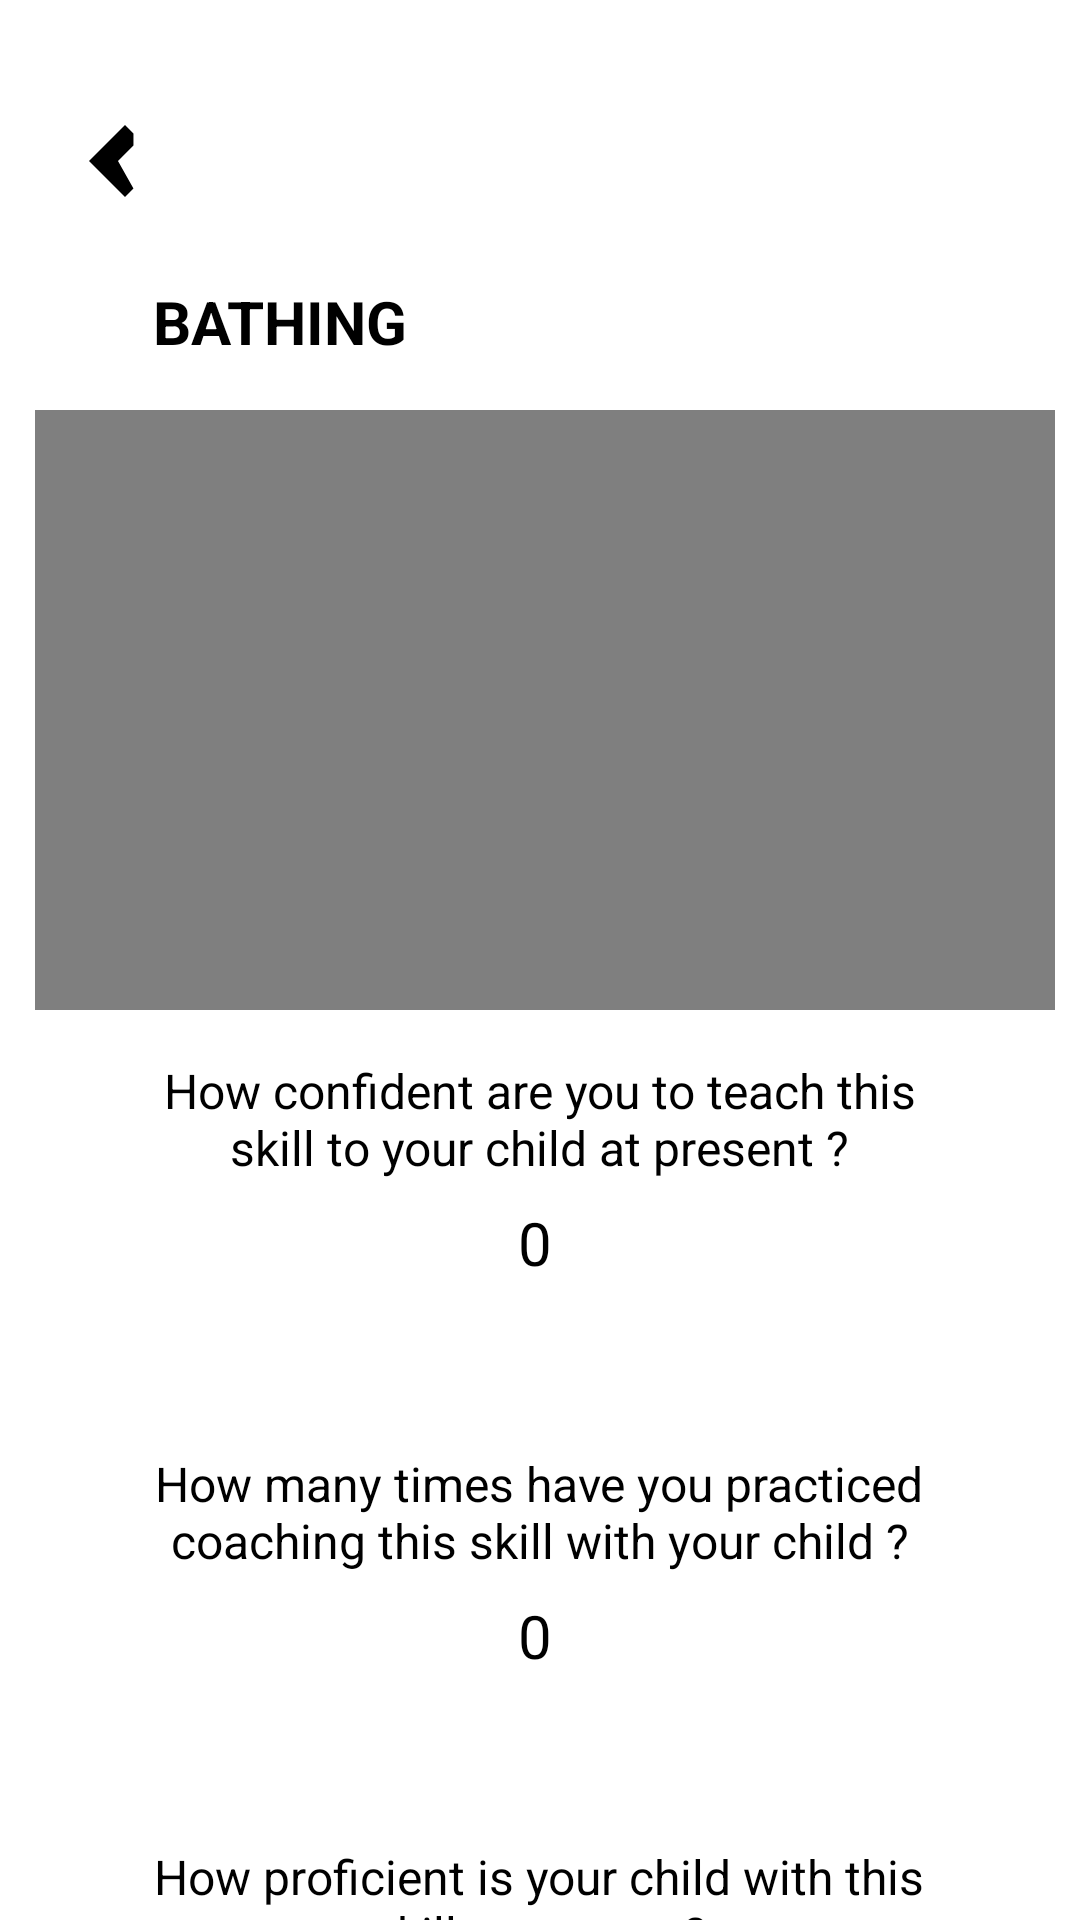

Here is an Android app screen rendered from its layout file. Give the layout XML and the strings, colors and styles it references.
<!-- AndroidManifest.xml: application theme Theme.Autism -->
<!-- res/layout/activity_bathing.xml -->
<?xml version="1.0" encoding="utf-8"?>
<ScrollView xmlns:android="http://schemas.android.com/apk/res/android"
    xmlns:app="http://schemas.android.com/apk/res-auto"
    xmlns:tools="http://schemas.android.com/tools"
    android:layout_width="match_parent"
    android:layout_height="match_parent">

    <android.support.constraint.ConstraintLayout
        android:layout_width="match_parent"
        android:layout_height="wrap_content">

        <ImageView
            android:id="@+id/backIcon"
            android:layout_width="48dp"
            android:layout_height="48dp"
            android:src="@drawable/ic_ios_back"
            app:layout_constraintBottom_toBottomOf="parent"
            app:layout_constraintEnd_toEndOf="parent"
            app:layout_constraintHorizontal_bias="0.044"
            app:layout_constraintStart_toStartOf="parent"
            app:layout_constraintTop_toTopOf="parent"
            app:layout_constraintVertical_bias="0.032" />

        <TextView
            android:id="@+id/textView6"
            android:layout_width="wrap_content"
            android:layout_height="wrap_content"
            android:layout_marginTop="16dp"
            android:text="BATHING"
            android:textColor="@color/black"
            android:textSize="20dp"
            android:textStyle="bold"
            app:layout_constraintBottom_toBottomOf="parent"
            app:layout_constraintEnd_toEndOf="parent"
            app:layout_constraintHorizontal_bias="0.186"
            app:layout_constraintStart_toStartOf="parent"
            app:layout_constraintTop_toBottomOf="@+id/backIcon"
            app:layout_constraintVertical_bias="0.0" />

        <VideoView
            android:id="@+id/videoView"
            android:layout_width="340dp"
            android:layout_height="200dp"
            app:layout_constraintBottom_toTopOf="@+id/textView12"
            app:layout_constraintEnd_toEndOf="parent"
            app:layout_constraintHorizontal_bias="0.577"
            app:layout_constraintStart_toStartOf="parent"
            app:layout_constraintTop_toBottomOf="@+id/textView6"
            app:layout_constraintVertical_bias="1.0"
            android:layout_marginTop="16dp" />

        <TextView
            android:id="@+id/textView12"
            android:layout_width="260dp"
            android:layout_height="48dp"
            android:text="How confident are you to teach this skill to your child at present ?"
            android:textAlignment="center"
            android:textColor="@color/black"
            android:textSize="16dp"
            app:layout_constraintTop_toBottomOf="@+id/videoView"
            app:layout_constraintStart_toStartOf="parent"
            app:layout_constraintEnd_toEndOf="parent"
            app:layout_constraintHorizontal_bias="0.496"
            app:layout_constraintVertical_bias="0.615"
            android:layout_marginTop="16dp"/>

        <TextView
            android:id="@+id/textView19"
            android:layout_width="50dp"
            android:layout_height="wrap_content"
            android:text="0"
            android:textAlignment="center"
            android:textSize="20dp"
            app:layout_constraintTop_toBottomOf="@+id/textView12"
            app:layout_constraintStart_toStartOf="parent"
            app:layout_constraintEnd_toEndOf="parent"
            app:layout_constraintHorizontal_bias="0.495"
            app:layout_constraintVertical_bias="0.563" />

        <SeekBar
            android:id="@+id/seekBar3"
            style="@style/Widget.AppCompat.SeekBar.Discrete"
            android:layout_width="300dp"
            android:layout_height="40dp"
            android:max="10"
            android:progress="0"
            android:progressBackgroundTint="#F0F0F0"
            android:progressTint="#D3D7F8"
            android:thumbTint="#9187C7"
            app:layout_constraintTop_toBottomOf="@+id/textView19"
            app:layout_constraintStart_toStartOf="parent"
            app:layout_constraintEnd_toEndOf="parent"
            app:layout_constraintHorizontal_bias="0.495"
            app:layout_constraintVertical_bias="0.737" />

        <TextView
            android:id="@+id/textView20"
            android:layout_width="260dp"
            android:layout_height="48dp"
            android:text="How many times have you practiced coaching this skill with your child ?"
            android:textAlignment="center"
            android:textColor="@color/black"
            android:textSize="16dp"
            app:layout_constraintTop_toBottomOf="@+id/seekBar3"
            app:layout_constraintStart_toStartOf="parent"
            app:layout_constraintEnd_toEndOf="parent"
            app:layout_constraintHorizontal_bias="0.496"
            app:layout_constraintVertical_bias="0.679"
            android:layout_marginTop="16dp" />

        <TextView
            android:id="@+id/textView21"
            android:layout_width="50dp"
            android:layout_height="wrap_content"
            android:text="0"
            android:textAlignment="center"
            android:textSize="20dp"
            app:layout_constraintBottom_toBottomOf="parent"
            app:layout_constraintEnd_toEndOf="parent"
            app:layout_constraintHorizontal_bias="0.495"
            app:layout_constraintStart_toStartOf="parent"
            app:layout_constraintTop_toBottomOf="@+id/textView20"
            app:layout_constraintVertical_bias="0.0" />

        <SeekBar
            android:id="@+id/seekBar"
            style="@style/Widget.AppCompat.SeekBar.Discrete"
            android:layout_width="300dp"
            android:layout_height="40dp"
            android:max="10"
            android:progress="0"
            android:progressBackgroundTint="#F0F0F0"
            android:progressTint="#D3D7F8"
            android:thumbTint="#9187C7"
            app:layout_constraintBottom_toBottomOf="parent"
            app:layout_constraintEnd_toEndOf="parent"
            app:layout_constraintHorizontal_bias="0.495"
            app:layout_constraintStart_toStartOf="parent"
            app:layout_constraintTop_toBottomOf="@+id/textView21"
            app:layout_constraintVertical_bias="0.0" />

        <TextView
            android:id="@+id/textViewProficient"
            android:layout_width="260dp"
            android:layout_height="48dp"
            android:text="How proficient is your child with this skill at present?"
            android:textAlignment="center"
            android:textColor="@color/black"
            android:textSize="16dp"
            app:layout_constraintTop_toBottomOf="@+id/seekBar"
            app:layout_constraintStart_toStartOf="parent"
            app:layout_constraintEnd_toEndOf="parent"
            app:layout_constraintHorizontal_bias="0.496"
            app:layout_constraintVertical_bias="0.615"
            android:layout_marginTop="16dp" />

        <TextView
            android:id="@+id/textViewProficiencyValue"
            android:layout_width="50dp"
            android:layout_height="wrap_content"
            android:text="0"
            android:textAlignment="center"
            android:textSize="20dp"
            app:layout_constraintTop_toBottomOf="@+id/textViewProficient"
            app:layout_constraintStart_toStartOf="parent"
            app:layout_constraintEnd_toEndOf="parent"
            app:layout_constraintHorizontal_bias="0.498"
            app:layout_constraintVertical_bias="0.727" />

        <SeekBar
            android:id="@id/seekBar1"
            style="@style/Widget.AppCompat.SeekBar.Discrete"
            android:layout_width="300dp"
            android:layout_height="40dp"
            android:max="10"
            android:progress="0"
            android:progressBackgroundTint="#F0F0F0"
            android:progressTint="#D3D7F8"
            android:thumbTint="#9187C7"
            app:layout_constraintTop_toBottomOf="@+id/textViewProficiencyValue"
            app:layout_constraintStart_toStartOf="parent"
            app:layout_constraintEnd_toEndOf="parent"
            app:layout_constraintHorizontal_bias="0.495"
            app:layout_constraintVertical_bias="0.737" />

        <TextView
            android:id="@+id/textView4"
            android:layout_width="280dp"
            android:layout_height="58dp"
            android:text="How confident are you to apply this method of training for your child in other domains?"
            android:textAlignment="center"
            android:textColor="@color/black"
            android:textSize="16dp"
            app:layout_constraintTop_toBottomOf="@+id/seekBar1"
            app:layout_constraintStart_toStartOf="parent"
            app:layout_constraintEnd_toEndOf="parent"
            app:layout_constraintHorizontal_bias="0.496"
            app:layout_constraintVertical_bias="0.679"
            android:layout_marginTop="16dp" />

        <TextView
            android:id="@+id/textView5"
            android:layout_width="50dp"
            android:layout_height="wrap_content"
            android:text="0"
            android:textAlignment="center"
            android:textSize="20dp"
            app:layout_constraintTop_toBottomOf="@+id/textView4"
            app:layout_constraintStart_toStartOf="parent"
            app:layout_constraintEnd_toEndOf="parent"
            app:layout_constraintHorizontal_bias="0.495"
            app:layout_constraintVertical_bias="0.563" />

        <SeekBar
            android:id="@+id/lastSeekBar"
            style="@style/Widget.AppCompat.SeekBar.Discrete"
            android:layout_width="300dp"
            android:layout_height="40dp"
            android:max="10"
            android:progress="0"
            android:progressBackgroundTint="#F0F0F0"
            android:progressTint="#D3D7F8"
            android:thumbTint="#9187C7"
            app:layout_constraintTop_toBottomOf="@+id/textView5"
            app:layout_constraintStart_toStartOf="parent"
            app:layout_constraintEnd_toEndOf="parent"
            app:layout_constraintVertical_bias="0.737" />

        <Button
            android:id="@+id/button18"
            android:layout_width="191dp"
            android:layout_height="70dp"
            android:background="@drawable/rounded"
            android:backgroundTint="#D3D7F8"
            android:text="NEXT"
            android:textSize="20dp"
            android:textStyle="bold"
            app:layout_constraintTop_toBottomOf="@+id/lastSeekBar"
            app:layout_constraintStart_toStartOf="parent"
            app:layout_constraintEnd_toEndOf="parent"
            app:layout_constraintBottom_toBottomOf="parent"
            app:layout_constraintVertical_bias="0.93"
            android:layout_marginTop="16dp"
            android:layout_marginBottom="20dp"/>

    </android.support.constraint.ConstraintLayout>
</ScrollView>
<!-- resources referenced by this layout -->
<resources>
  <color name="black">#FF000000</color>
  <!-- drawable ic_ios_back (drawable) -->
  <?xml version="1.0" encoding="utf-8"?>
  <vector xmlns:android="http://schemas.android.com/apk/res/android"
          android:width="24dp"
          android:height="24dp"
          android:viewportWidth="24.0"
          android:viewportHeight="24.0"
          android:tint="#000000">
  
          <path
              android:fillColor="#000000"
              android:pathData="M15.41,7.41L14,6L8,12l6,6l1.41,-1.41L12.83,12l2.58,-2.58Z"
              />
      </vector>
  <!-- drawable rounded (drawable) -->
  <?xml version="1.0" encoding="utf-8"?>
  <shape xmlns:android="http://schemas.android.com/apk/res/android">
      <corners android:radius="40dp" />
      <solid android:color="#D3D7F8" />
  </shape>
  <style name="Theme.Autism" parent="Theme.AppCompat.Light.NoActionBar">
          
          <item name="colorPrimary">@color/purple_200</item>
          <item name="colorPrimaryDark">@android:color/transparent</item>
          <item name="colorAccent">@color/teal_200</item>
  
          
      </style>
  <color name="purple_200">#FFBB86FC</color>
  <color name="teal_200">#FF03DAC5</color>
</resources>
